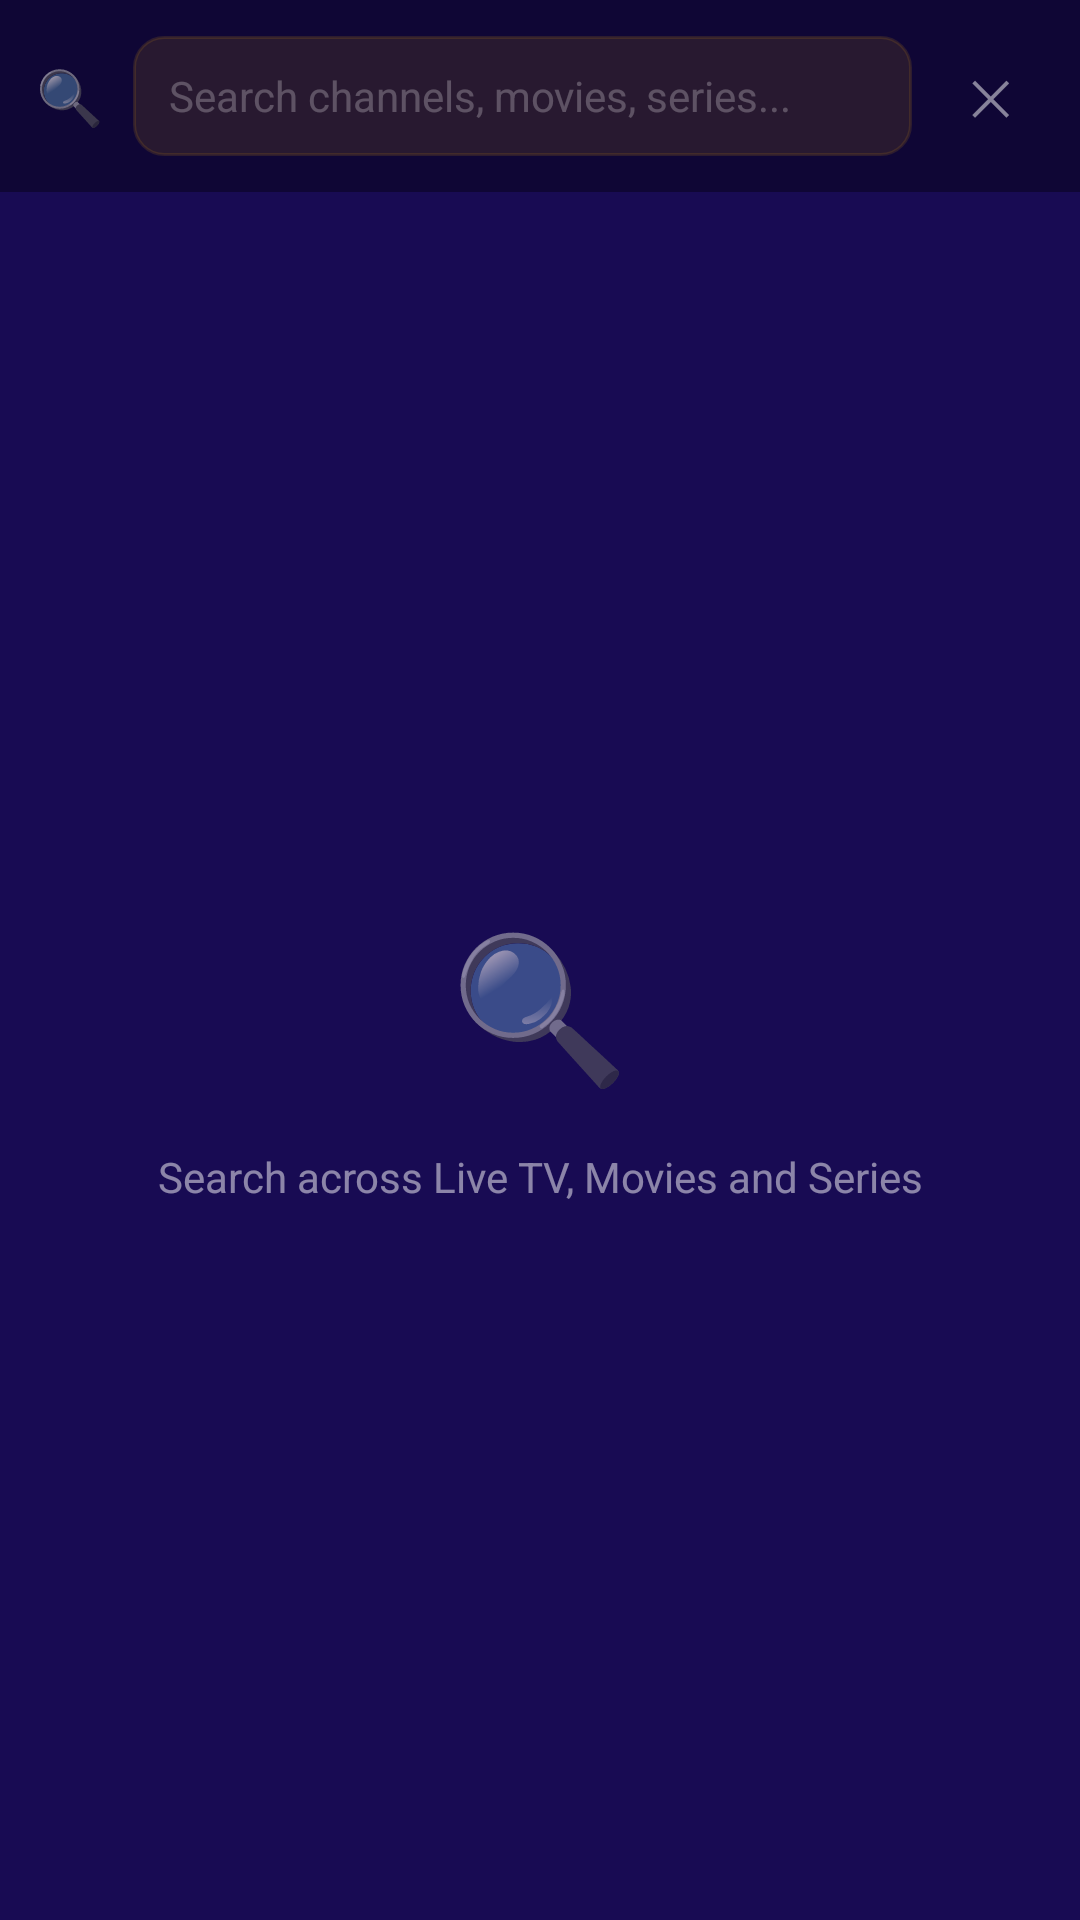

Write the Android layout XML for this screen, with the resource values it uses.
<!-- AndroidManifest.xml: application theme Theme.NitroTVPlayer -->
<!-- res/layout/fragment_search.xml -->
<?xml version="1.0" encoding="utf-8"?>
<LinearLayout
    xmlns:android="http://schemas.android.com/apk/res/android"
    android:layout_width="match_parent"
    android:layout_height="match_parent"
    android:orientation="vertical"
    android:background="@color/bg_primary">

    
    <LinearLayout
        android:layout_width="match_parent"
        android:layout_height="wrap_content"
        android:orientation="horizontal"
        android:padding="12dp"
        android:gravity="center_vertical"
        android:background="@color/bg_header">

        <TextView
            android:layout_width="wrap_content"
            android:layout_height="wrap_content"
            android:text="🔍"
            android:textSize="18sp"
            android:layout_marginEnd="10dp"/>

        <EditText
            android:id="@+id/etSearch"
            android:layout_width="0dp"
            android:layout_height="40dp"
            android:layout_weight="1"
            android:hint="Search channels, movies, series..."
            android:textColorHint="#40FFFFFF"
            android:textColor="#FFFFFF"
            android:textSize="14sp"
            android:background="@drawable/input_bg"
            android:paddingStart="12dp"
            android:paddingEnd="12dp"
            android:imeOptions="actionSearch"
            android:inputType="text"
            android:singleLine="true"/>

        <TextView
            android:id="@+id/btnClear"
            android:layout_width="36dp"
            android:layout_height="36dp"
            android:text="✕"
            android:textColor="#80FFFFFF"
            android:textSize="16sp"
            android:gravity="center"
            android:layout_marginStart="8dp"/>

    </LinearLayout>

    
    <TextView
        android:id="@+id/tvResultCount"
        android:layout_width="match_parent"
        android:layout_height="wrap_content"
        android:textColor="#80FFFFFF"
        android:textSize="11sp"
        android:paddingStart="16dp"
        android:paddingEnd="16dp"
        android:paddingTop="8dp"
        android:paddingBottom="4dp"
        android:visibility="gone"/>

    
    <ProgressBar
        android:id="@+id/progressBar"
        android:layout_width="wrap_content"
        android:layout_height="wrap_content"
        android:layout_gravity="center"
        android:layout_marginTop="40dp"
        android:indeterminateTint="#FFB300"
        android:visibility="gone"/>

    
    <androidx.recyclerview.widget.RecyclerView
        android:id="@+id/rvResults"
        android:layout_width="match_parent"
        android:layout_height="0dp"
        android:layout_weight="1"
        android:clipToPadding="false"
        android:padding="8dp"
        android:visibility="gone"/>

    
    <LinearLayout
        android:id="@+id/emptyState"
        android:layout_width="match_parent"
        android:layout_height="0dp"
        android:layout_weight="1"
        android:orientation="vertical"
        android:gravity="center"
        android:padding="32dp">

        <TextView
            android:layout_width="wrap_content"
            android:layout_height="wrap_content"
            android:text="🔍"
            android:textSize="48sp"
            android:layout_marginBottom="16dp"/>

        <TextView
            android:id="@+id/tvNoResults"
            android:layout_width="wrap_content"
            android:layout_height="wrap_content"
            android:text="Search across Live TV, Movies and Series"
            android:textColor="#80FFFFFF"
            android:textSize="14sp"
            android:gravity="center"/>

    </LinearLayout>

</LinearLayout>
<!-- resources referenced by this layout -->
<resources>
  <color name="bg_header">#0f0635</color>
  <color name="bg_primary">#180b53</color>
  <!-- drawable input_bg (drawable) -->
  <?xml version="1.0" encoding="utf-8"?>
  <shape xmlns:android="http://schemas.android.com/apk/res/android"
      android:shape="rectangle">
      <solid android:color="#1AFFFFFF"/>
      <stroke android:width="1dp" android:color="#1FFFFFFF"/>
      <corners android:radius="10dp"/>
  </shape>
  <style name="Theme.NitroTVPlayer" parent="Theme.MaterialComponents.DayNight.NoActionBar">
          <item name="colorPrimary">@color/accent_orange</item>
          <item name="colorPrimaryVariant">@color/bg_primary</item>
          <item name="colorOnPrimary">@color/white</item>
          <item name="colorSecondary">@color/accent_orange</item>
          <item name="android:windowBackground">@color/bg_primary</item>
          <item name="android:statusBarColor">@color/bg_header</item>
          <item name="android:navigationBarColor">@color/bg_header</item>
          <item name="editTextStyle">@style/NitroEditText</item>
      </style>
  <color name="accent_orange">#FFB300</color>
  <color name="white">#FFFFFF</color>
  <style name="NitroEditText" parent="Widget.AppCompat.EditText">
          <item name="android:textColor">@color/white</item>
          <item name="android:textColorHint">#66FFFFFF</item>
          <item name="android:backgroundTint">@color/accent_orange</item>
      </style>
</resources>
